Labelled photos from "combined", an image-classification folder in WhenLifeHandsYouLemons/Computer-Science-IA. The possible labels are: decmial, division sign, eight, equal, five, four, minus sign, nine, one, plus sign, seven, six, three, times sign, two, zero.

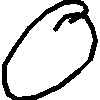
Label: zero

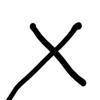
Label: times sign

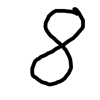
Label: eight

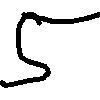
Label: five

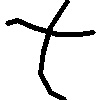
Label: plus sign

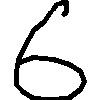
Label: six
